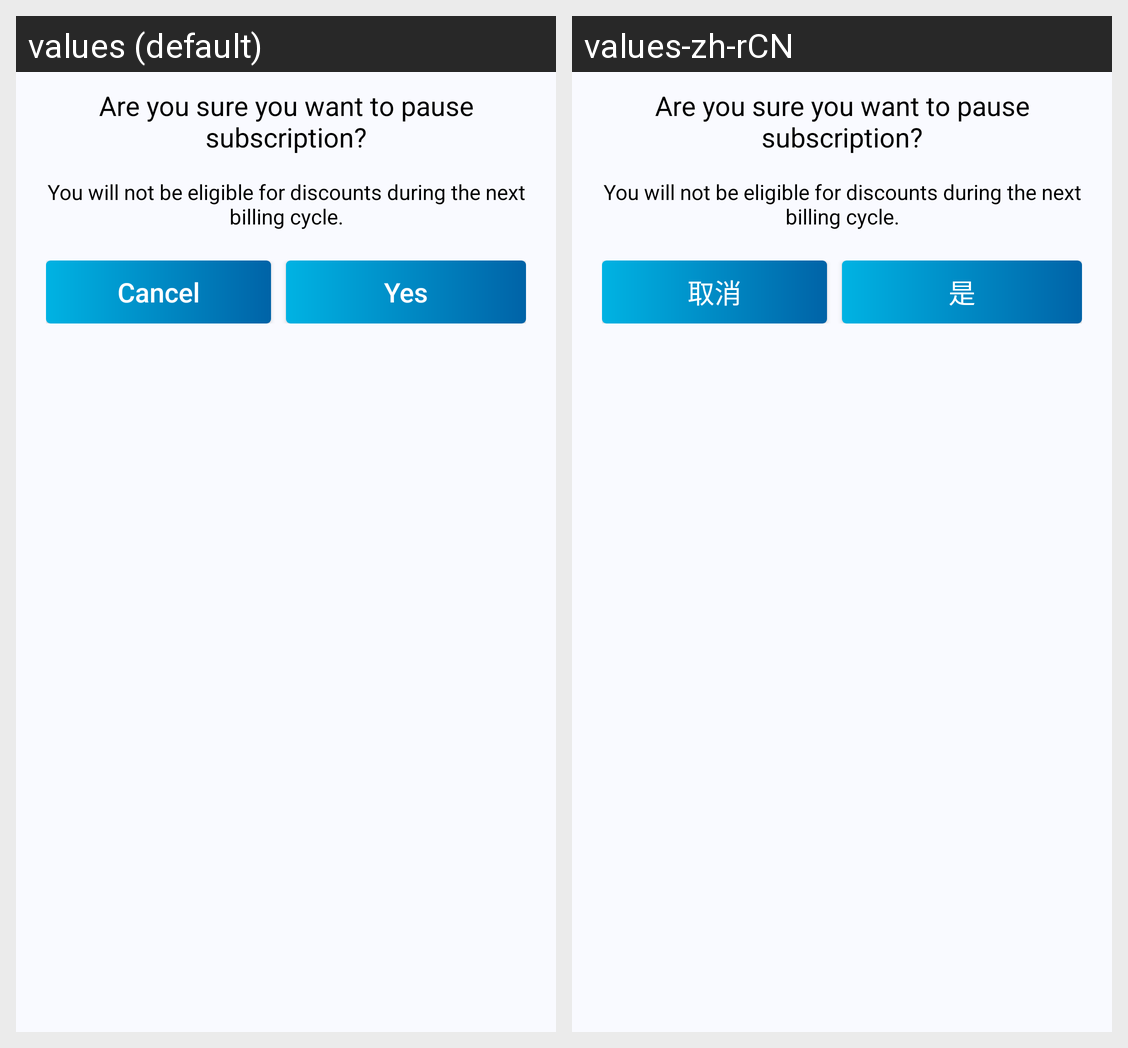

This grid shows one Android layout under two languages. Give, for every string resource on the screen, its name, the default text and each shown locale's text.
Android screen res/layout/custom_alert.xml rendered under 2 locales, left to right: values (default), values-zh-rCN. Device: Nexus 5 (rendered at 1080×1920; each locale shown at half size, 540×960, under a caption strip naming it); theme AppTheme.
Strings drawn on this screen, with the default value and each locale's value (text and hints the layout hard-codes, and strings that could not be matched under every locale, appear in the picture but are not listed):

cancel
  values: Cancel
  values-zh-rCN: 取消

yes
  values: Yes
  values-zh-rCN: 是
